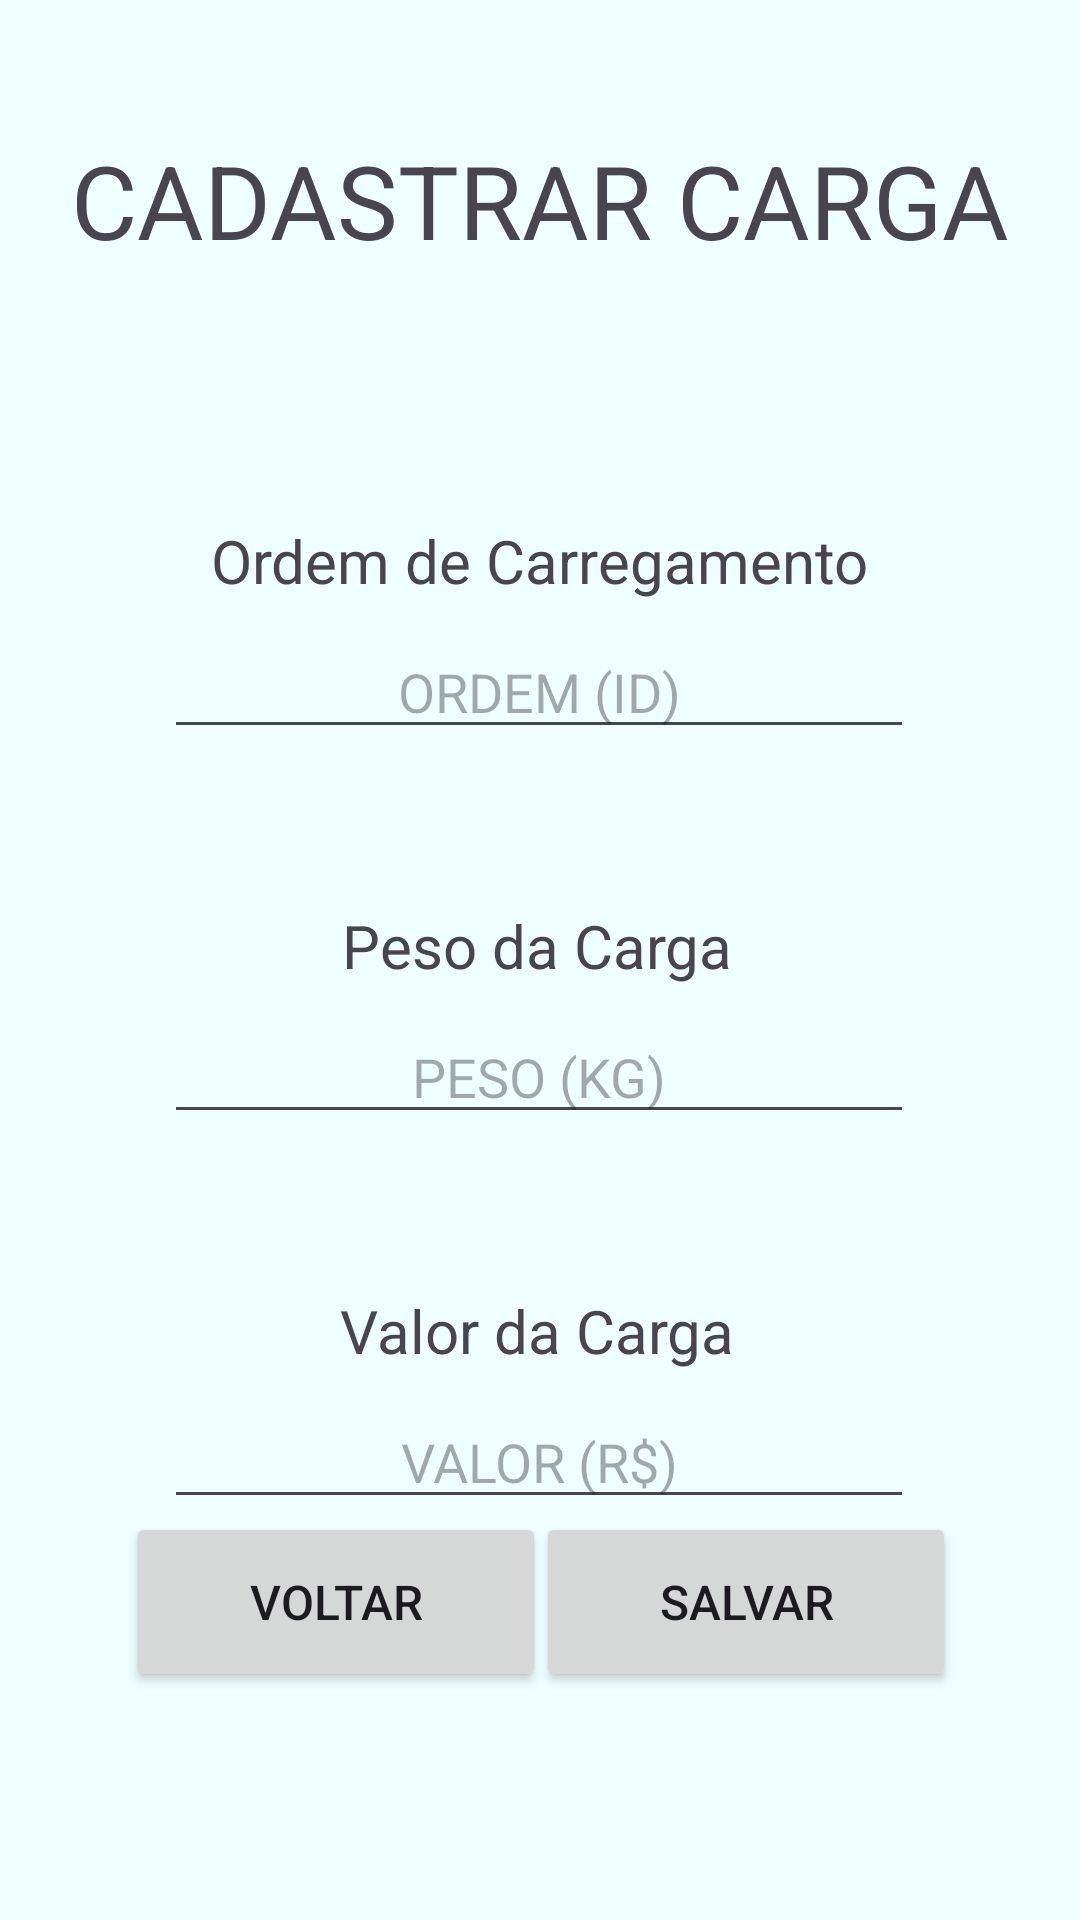

Layout XML and referenced resources for this Android screen:
<!-- AndroidManifest.xml: application theme Theme.APS_Computacao_A -->
<!-- res/layout/activity_cadastrarcargas.xml -->
<?xml version="1.0" encoding="utf-8"?>
<androidx.constraintlayout.widget.ConstraintLayout xmlns:android="http://schemas.android.com/apk/res/android"
    xmlns:app="http://schemas.android.com/apk/res-auto"
    xmlns:tools="http://schemas.android.com/tools"
    android:id="@+id/main"
    android:layout_width="match_parent"
    android:layout_height="match_parent"
    android:background="#6BFAD4"
    android:backgroundTint="#84FADA"
    android:backgroundTintMode="add"
    tools:context=".CadastrarCargasActivity">

    <Button
        android:id="@+id/menu_Button_Cadastrar"
        android:layout_width="140dp"
        android:layout_height="60dp"
        android:layout_marginBottom="76dp"
        android:onClick="sair"
        android:text="VOLTAR"
        android:textSize="16sp"
        app:layout_constraintBottom_toBottomOf="parent"
        app:layout_constraintEnd_toEndOf="parent"
        app:layout_constraintHorizontal_bias="0.191"
        app:layout_constraintStart_toStartOf="parent"
        app:layout_constraintTop_toBottomOf="@+id/menu_Button_Cadastrar2"
        app:layout_constraintVertical_bias="0.803" />

    <Button
        android:id="@+id/CadastrarCarga_Button_Add"
        android:layout_width="140dp"
        android:layout_height="60dp"
        android:layout_marginBottom="76dp"
        android:onClick="salvar"
        android:text="SALVAR"
        android:textSize="16sp"
        app:layout_constraintBottom_toBottomOf="parent"
        app:layout_constraintEnd_toEndOf="parent"
        app:layout_constraintHorizontal_bias="0.812"
        app:layout_constraintStart_toStartOf="parent"
        app:layout_constraintTop_toBottomOf="@+id/menu_Button_Cadastrar2"
        app:layout_constraintVertical_bias="0.803" />

    <TextView
        android:id="@+id/CadastrarCarga_TextView_Titulo"
        android:layout_width="wrap_content"
        android:layout_height="wrap_content"
        android:layout_marginTop="44dp"
        android:text="CADASTRAR CARGA"
        android:textSize="34sp"
        app:layout_constraintEnd_toEndOf="parent"
        app:layout_constraintHorizontal_bias="0.498"
        app:layout_constraintStart_toStartOf="parent"
        app:layout_constraintTop_toTopOf="parent" />

    <TextView
        android:id="@+id/CadastrarCarga_TextView_OrdemCarregamento"
        android:layout_width="wrap_content"
        android:layout_height="wrap_content"
        android:layout_marginTop="84dp"
        android:text="Ordem de Carregamento"
        android:textAlignment="center"
        android:textSize="20sp"
        app:layout_constraintEnd_toEndOf="parent"
        app:layout_constraintHorizontal_bias="0.497"
        app:layout_constraintStart_toStartOf="parent"
        app:layout_constraintTop_toBottomOf="@+id/CadastrarCarga_TextView_Titulo" />

    <EditText
        android:id="@+id/CadastrarCarga_EditText_Peso"
        android:layout_width="250dp"
        android:layout_height="wrap_content"
        android:layout_marginTop="8dp"
        android:ems="10"
        android:hint="PESO (KG)"
        android:inputType="text"
        android:textAlignment="center"
        app:layout_constraintEnd_toEndOf="parent"
        app:layout_constraintHorizontal_bias="0.496"
        app:layout_constraintStart_toStartOf="parent"
        app:layout_constraintTop_toBottomOf="@+id/CadastrarCarga_TextView_Peso" />

    <EditText
        android:id="@+id/CadastrarCarga_EditText_ValorCarga"
        android:layout_width="250dp"
        android:layout_height="wrap_content"
        android:layout_marginTop="8dp"
        android:ems="10"
        android:hint="VALOR (R$)"
        android:inputType="text"
        android:textAlignment="center"
        app:layout_constraintEnd_toEndOf="parent"
        app:layout_constraintHorizontal_bias="0.496"
        app:layout_constraintStart_toStartOf="parent"
        app:layout_constraintTop_toBottomOf="@+id/CadastrarCarga_TextView_ValorCarga" />

    <TextView
        android:id="@+id/CadastrarCarga_TextView_ValorCarga"
        android:layout_width="wrap_content"
        android:layout_height="wrap_content"
        android:layout_marginTop="52dp"
        android:text="Valor da Carga"
        android:textAlignment="center"
        android:textSize="20sp"
        app:layout_constraintEnd_toEndOf="parent"
        app:layout_constraintHorizontal_bias="0.496"
        app:layout_constraintStart_toStartOf="parent"
        app:layout_constraintTop_toBottomOf="@+id/CadastrarCarga_EditText_Peso" />

    <EditText
        android:id="@+id/CadastrarCarga_EditText_Ordem"
        android:layout_width="250dp"
        android:layout_height="wrap_content"
        android:layout_marginTop="8dp"
        android:ems="10"
        android:hint="ORDEM (ID)"
        android:inputType="text"
        android:textAlignment="center"
        app:layout_constraintEnd_toEndOf="parent"
        app:layout_constraintHorizontal_bias="0.496"
        app:layout_constraintStart_toStartOf="parent"
        app:layout_constraintTop_toBottomOf="@+id/CadastrarCarga_TextView_OrdemCarregamento" />

    <TextView
        android:id="@+id/CadastrarCarga_TextView_Peso"
        android:layout_width="wrap_content"
        android:layout_height="wrap_content"
        android:layout_marginTop="52dp"
        android:text="Peso da Carga"
        android:textAlignment="center"
        android:textSize="20sp"
        app:layout_constraintEnd_toEndOf="parent"
        app:layout_constraintHorizontal_bias="0.496"
        app:layout_constraintStart_toStartOf="parent"
        app:layout_constraintTop_toBottomOf="@+id/CadastrarCarga_EditText_Ordem" />

</androidx.constraintlayout.widget.ConstraintLayout>
<!-- resources referenced by this layout -->
<resources>
  <style name="Theme.APS_Computacao_A" parent="Base.Theme.APS_Computacao_A" />
  <style name="Base.Theme.APS_Computacao_A" parent="Theme.Material3.DayNight.NoActionBar">
          
          
      </style>
</resources>
